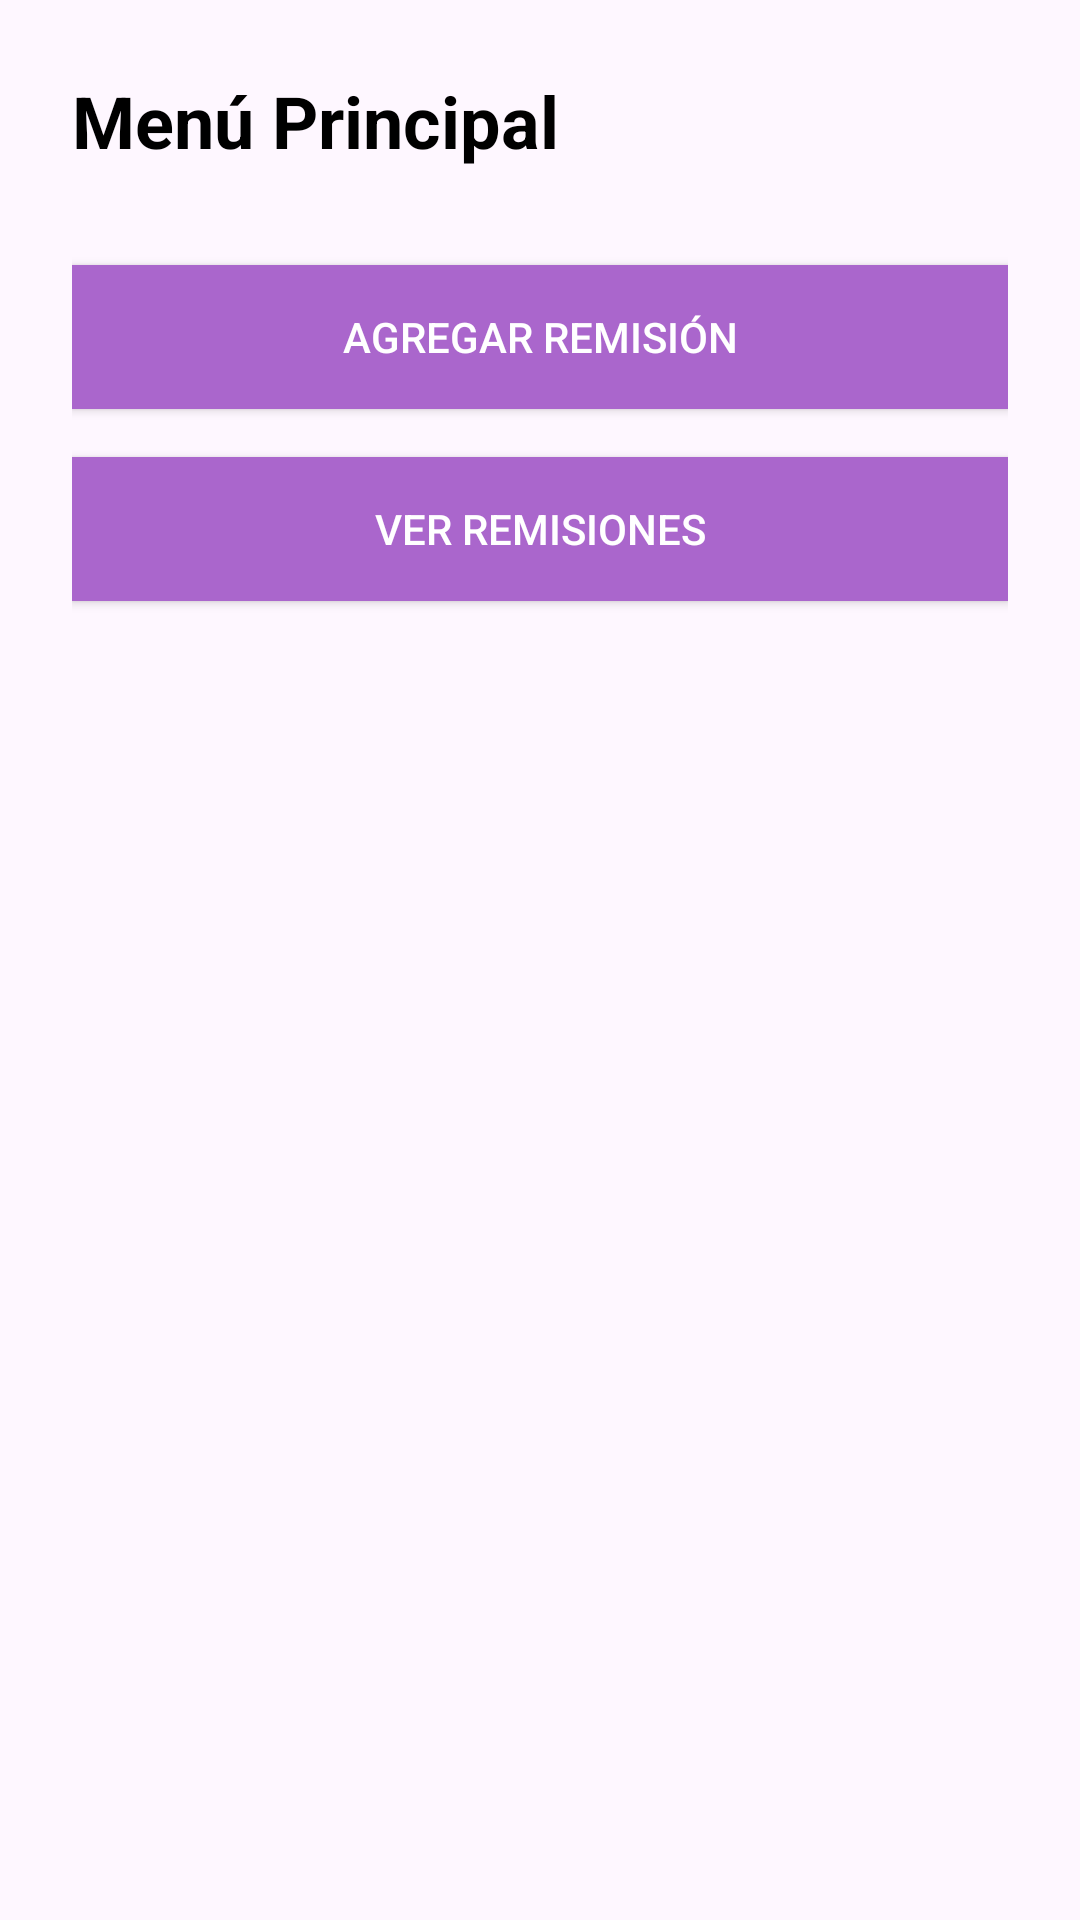

Write the Android layout XML for this screen, with the resource values it uses.
<!-- AndroidManifest.xml: application theme Theme.Aplicacionmovil -->
<!-- res/layout/activity_main.xml -->
<?xml version="1.0" encoding="utf-8"?>
<androidx.constraintlayout.widget.ConstraintLayout
    xmlns:android="http://schemas.android.com/apk/res/android"
    xmlns:app="http://schemas.android.com/apk/res-auto"
    xmlns:tools="http://schemas.android.com/tools"
    android:id="@+id/mainLayout"
    android:layout_width="match_parent"
    android:layout_height="match_parent"
    android:padding="24dp"
    tools:context=".ui.MainActivity">

    <TextView
        android:id="@+id/tvMainTitle"
        android:layout_width="0dp"
        android:layout_height="wrap_content"
        android:text="Menú Principal"
        android:textSize="24sp"
        android:textStyle="bold"
        android:textColor="@android:color/black"
        app:layout_constraintTop_toTopOf="parent"
        app:layout_constraintStart_toStartOf="parent"
        app:layout_constraintEnd_toEndOf="parent" />

    <Button
        android:id="@+id/btnAddRemission"
        android:layout_width="0dp"
        android:layout_height="wrap_content"
        android:text="Agregar Remisión"
        android:textColor="@android:color/white"
        android:background="@android:color/holo_purple"
        app:layout_constraintTop_toBottomOf="@id/tvMainTitle"
        app:layout_constraintStart_toStartOf="parent"
        app:layout_constraintEnd_toEndOf="parent"
        android:layout_marginTop="32dp" />

    <Button
        android:id="@+id/btnViewRemission"
        android:layout_width="0dp"
        android:layout_height="wrap_content"
        android:text="Ver Remisiones"
        android:textColor="@android:color/white"
        android:background="@android:color/holo_purple"
        app:layout_constraintTop_toBottomOf="@id/btnAddRemission"
        app:layout_constraintStart_toStartOf="parent"
        app:layout_constraintEnd_toEndOf="parent"
        android:layout_marginTop="16dp" />

</androidx.constraintlayout.widget.ConstraintLayout>
<!-- resources referenced by this layout -->
<resources>
  <style name="Theme.Aplicacionmovil" parent="Base.Theme.Aplicacionmovil" />
  <style name="Base.Theme.Aplicacionmovil" parent="Theme.Material3.DayNight.NoActionBar">
          
          
      </style>
</resources>
